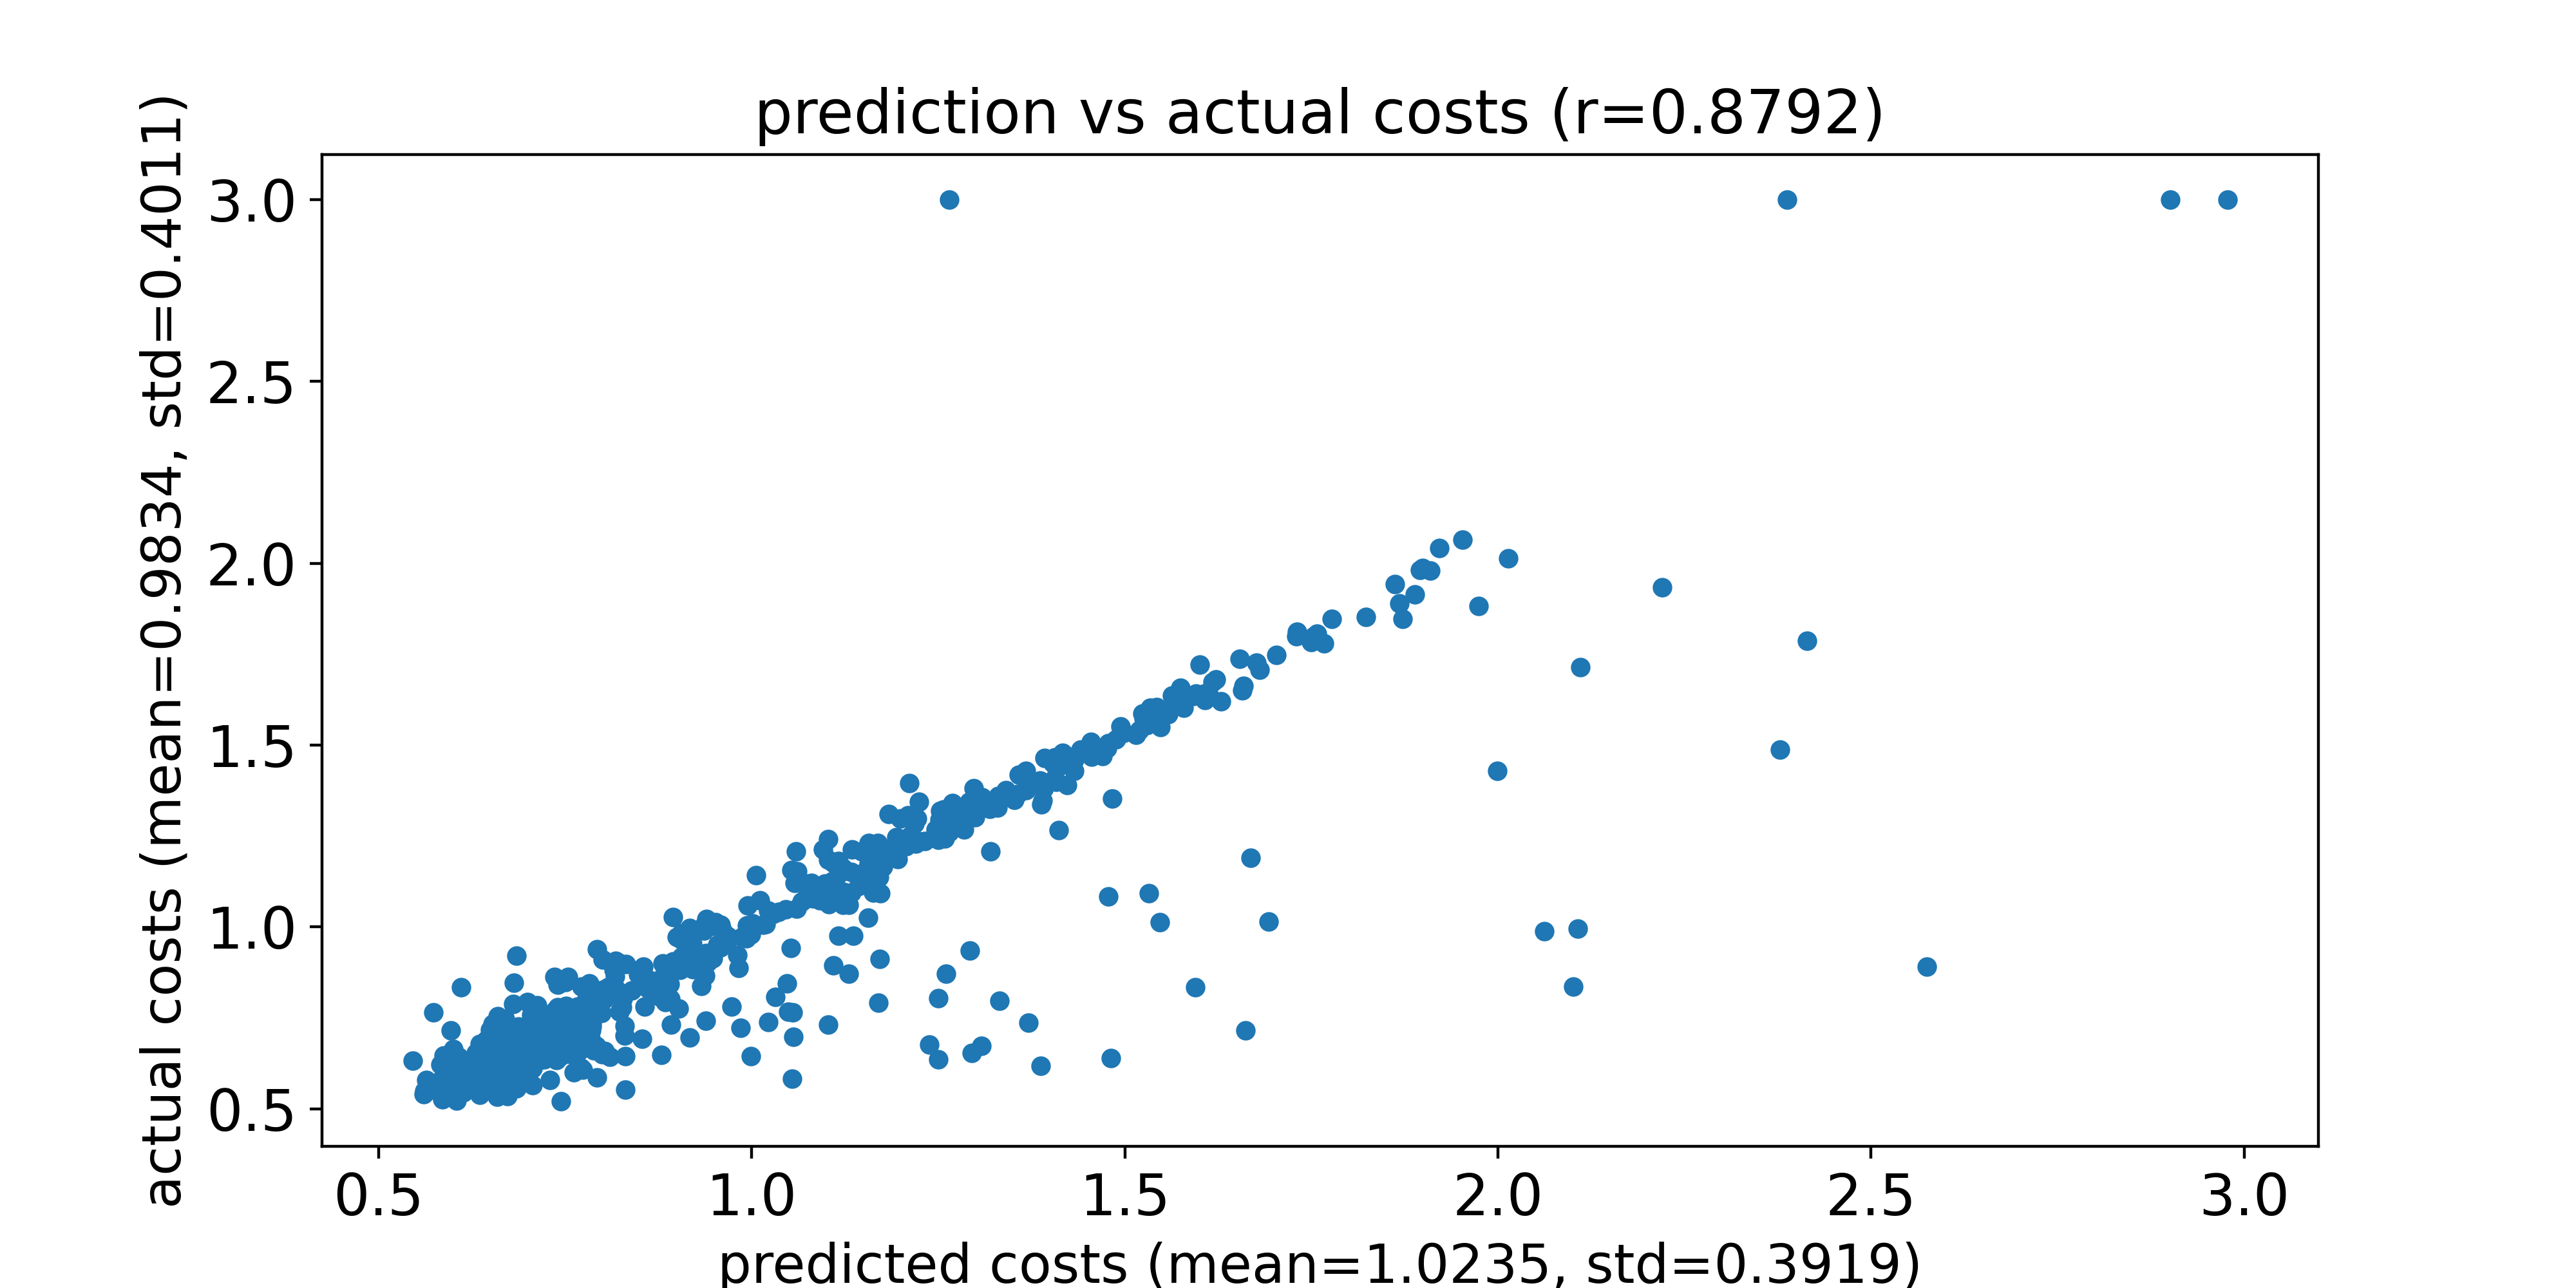

The data file committed next to this chart (first rows):
predicted costs, actual costs
0.8793, 0.6487
0.8843, 0.794
0.599, 0.6172
0.971, 0.9712
0.6126, 0.558
0.7443, 0.5206
0.5732, 0.5524
0.6502, 0.595
0.6415, 0.6226
1.407, 1.409
0.7691, 0.7345
0.8772, 0.8075
1.376, 1.39
1.25, 1.24
1.622, 1.681
0.939, 0.9284
0.7825, 0.7246
0.8607, 0.831
0.7797, 0.7371
0.8567, 0.7804
1.39, 1.348
0.7652, 0.7547
0.7919, 0.6726
2.11, 1.715
1.172, 1.093
0.8901, 0.8423
1.154, 1.142
0.793, 0.9386
0.6674, 0.5654
0.6643, 0.6819
1.199, 1.299
1.298, 1.38
0.9417, 0.9028
0.8104, 0.6423
0.8805, 0.8999
1.607, 1.624
0.8947, 1.028
1.872, 1.846
1.703, 1.748
1.253, 1.319
0.7542, 0.862
1.423, 1.39
1.27, 1.282
1.123, 1.097
0.8955, 0.8894
1.285, 1.268
0.7499, 0.7176
0.9731, 0.7809
1.016, 1.005
1.282, 1.291
1.421, 1.471
1.023, 0.739
2.388, 3.0
1.212, 1.25
1.974, 1.882
0.853, 0.6917
0.6269, 0.6123
1.409, 1.437
1.595, 1.642
1.118, 1.152
... 510 more rows
